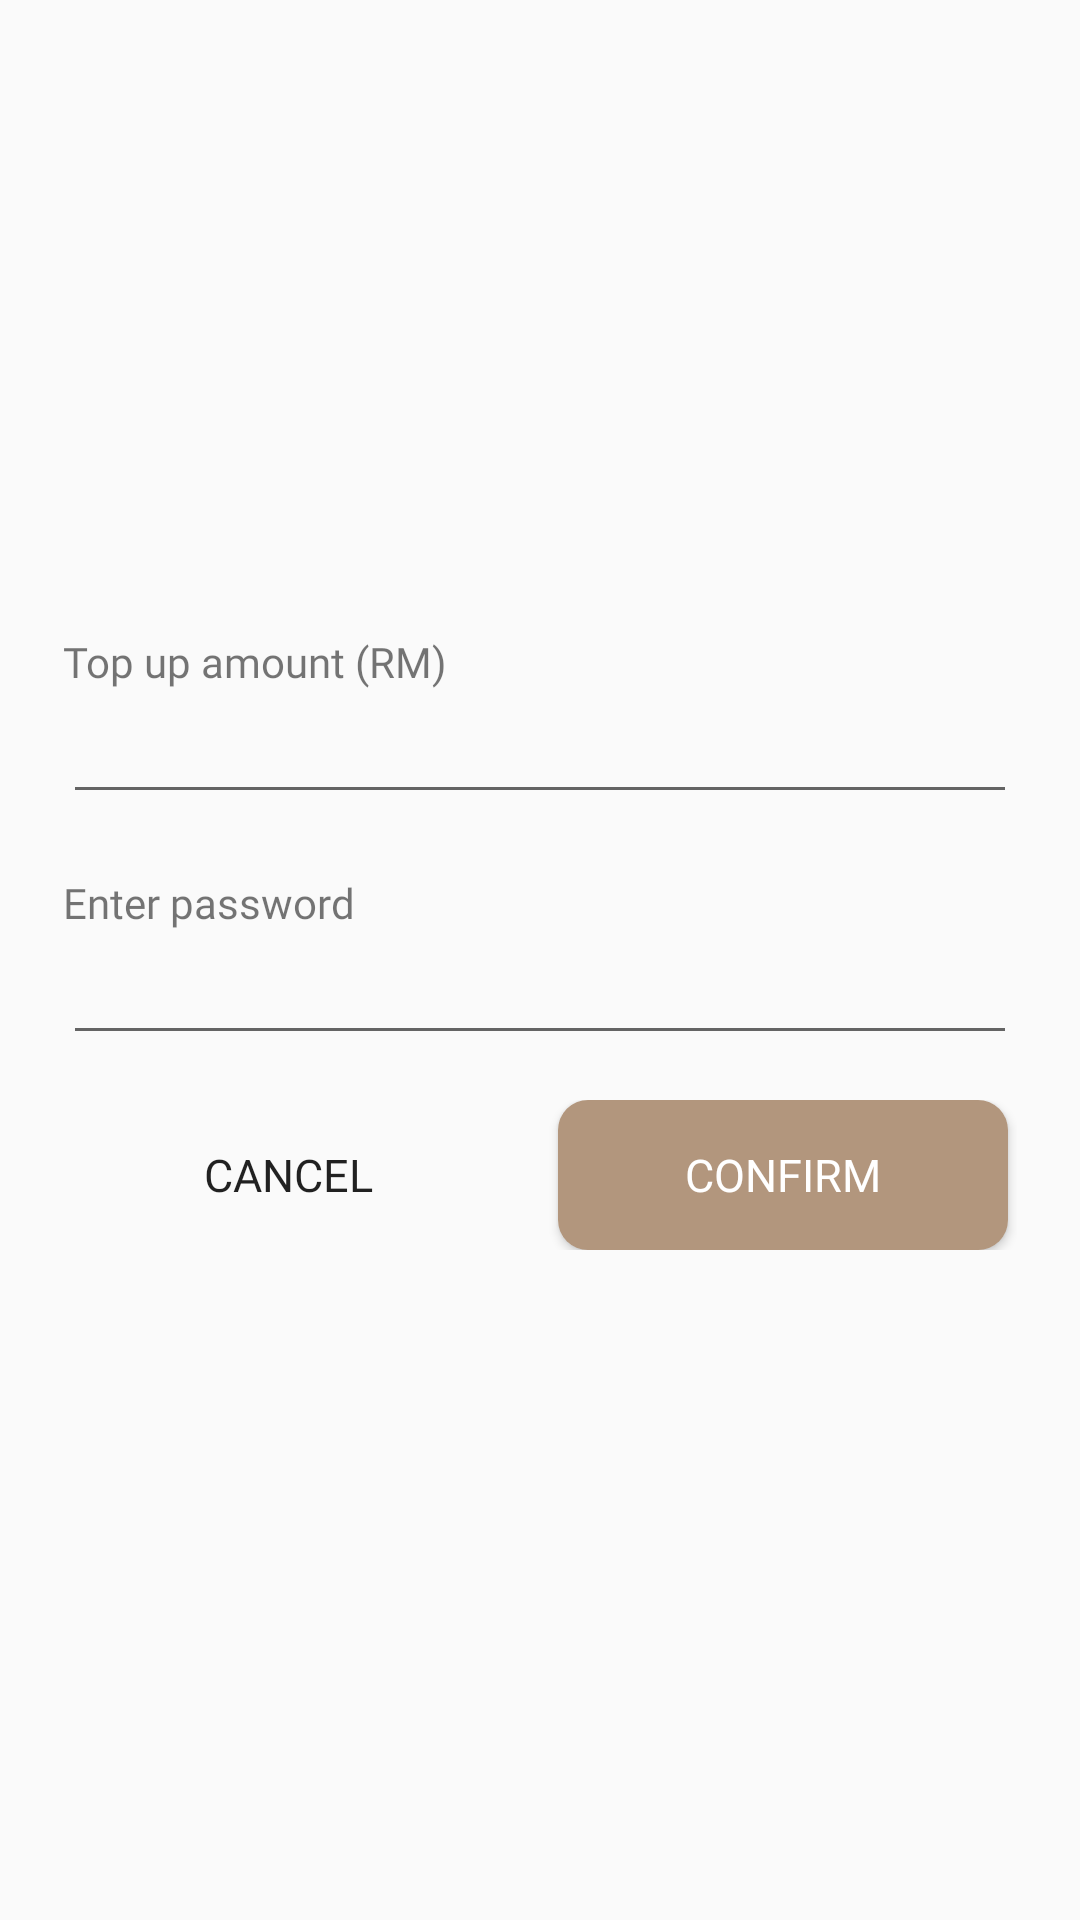

Layout XML and referenced resources for this Android screen:
<!-- AndroidManifest.xml: application theme Theme.JomMakan -->
<!-- res/layout/fragment_top_up_dialog.xml -->
<?xml version="1.0" encoding="utf-8"?>
<LinearLayout xmlns:android="http://schemas.android.com/apk/res/android"
    android:layout_width="wrap_content"
    android:layout_height="wrap_content"
    android:gravity="center"
    android:orientation="vertical" >

    <LinearLayout
        android:layout_width="400dp"
        android:layout_height="300dp"
        android:padding="41dp"
        android:orientation="vertical" >

        <TextView
            android:layout_width="match_parent"
            android:layout_height="wrap_content"
            android:text="Top up amount (RM)"
            android:fontFamily="@font/caudex"
            android:textSize="14sp"/>

        <EditText
            android:id="@+id/top_up_amount"
            android:layout_width="match_parent"
            android:layout_height="wrap_content"
            android:ems="10"
            android:inputType="number" />

        <TextView
            android:layout_width="match_parent"
            android:layout_height="wrap_content"
            android:text="Enter password"
            android:layout_marginTop="20dp"
            android:fontFamily="@font/caudex"
            android:textSize="14sp"/>

        <EditText
            android:id="@+id/verified_topup_password"
            android:layout_width="match_parent"
            android:layout_height="wrap_content"
            android:ems="10"
            android:inputType="textPassword" />

        <RelativeLayout
            android:layout_width="match_parent"
            android:layout_height="wrap_content"
            android:layout_marginTop="15dp">

            <Button
                android:id="@+id/cancel_button"
                android:layout_width="150dp"
                android:layout_height="50dp"
                android:text="cancel"
                android:textAllCaps="true"
                android:fontFamily="@font/caudex_bold"
                android:textSize="15sp"
                android:background="@drawable/cancel_button_shape"/>

            <Button
                android:id="@+id/confirm_button"
                android:layout_width="150dp"
                android:layout_height="50dp"
                android:layout_marginLeft="165dp"
                android:text="confirm"
                android:textAllCaps="true"
                android:fontFamily="@font/caudex_bold"
                android:textSize="15sp"
                android:background="@drawable/button_shape"
                android:textColor="@color/white"/>

        </RelativeLayout>

    </LinearLayout>

</LinearLayout>
<!-- resources referenced by this layout -->
<resources>
  <color name="white">#FFFFFFFF</color>
  <!-- drawable button_shape (drawable) -->
  <?xml version="1.0" encoding="utf-8"?>
  <shape xmlns:android="http://schemas.android.com/apk/res/android"
      android:shape="rectangle">
      <solid android:color="#B2967D" />
      <corners android:radius="10dp" />
  
  </shape>
  <style name="Theme.JomMakan" parent="Theme.AppCompat.DayNight.NoActionBar">
          
          <item name="colorPrimary">@color/purple_500</item>
          <item name="colorPrimaryVariant">@color/purple_700</item>
          <item name="colorOnPrimary">@color/white</item>
          
          <item name="colorSecondary">@color/teal_200</item>
          <item name="colorSecondaryVariant">@color/teal_700</item>
          <item name="colorOnSecondary">@color/black</item>
          
          <item name="android:statusBarColor">?attr/colorPrimaryVariant</item>
          
      </style>
  <color name="purple_500">#FF6200EE</color>
  <color name="purple_700">#FF3700B3</color>
  <color name="teal_200">#FF03DAC5</color>
  <color name="teal_700">#FF018786</color>
  <color name="black">#FF000000</color>
</resources>
